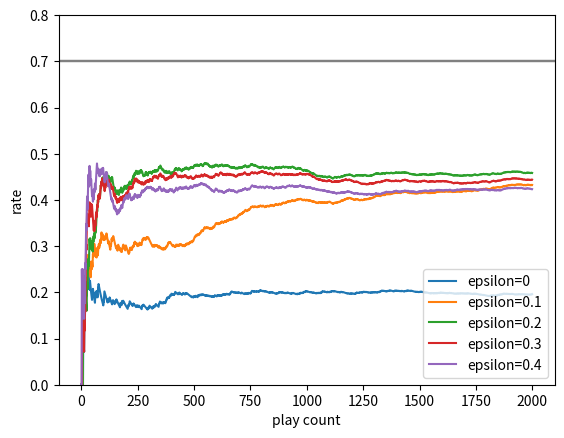

The matplotlib source for this figure:
import numpy as np
import matplotlib.pyplot as plt

"""
def result_train(self,rock,sci,pa):
    self.rock = rock
    self.sci = sci
    self.pa = pa
    # 出す手ごとの勝てる確率
    OBVERSE_PROP = np.array([rock, sci, pa])"""

OBVERSE_PROP = np.array([0.3, 0.5, 0.2])

TRIAL_NUMBER = 2000
# 勝負したときの勝敗 { 0 or 1 }
RESULT_DATA = np.array(
    [np.random.binomial(1, p, TRIAL_NUMBER)for p in OBVERSE_PROP])

HAND = range(3)

class Greedy(object):
    def __init__(self):
        self.rewards = dict()
        self.cnt = 0
        self.result = np.zeros(TRIAL_NUMBER)
        self.choiced_hands = np.array([])

    def get_reward(self, hand):
        return RESULT_DATA[hand][self.cnt]

    def estimate_q(self, hand):

        reward = self.rewards.get(hand)
        q = sum(reward) / float(len(reward)) if reward else 0
        return q

    def choice_hand(self):
        choiced_hand = np.argmax(
            [self.estimate_q(hand) for hand in HAND])
        return choiced_hand

    def first_throw(self):
        choiced_hand = np.random.choice(
            list(set(HAND) - set(self.rewards.keys())))
        self.rewards[choiced_hand] = [self.get_reward(choiced_hand)]
        self.cnt += 1

    def throw(self):
        choiced_hand = self.choice_hand()
        self.choiced_hands = np.append(self.choiced_hands, choiced_hand)
        reward = self.get_reward(choiced_hand)
        self.rewards[choiced_hand].append(reward)
        self.result[self.cnt] = reward
        self.cnt += 1

    def execute(self):
        print('execute')
        [self.first_throw() if i < len(HAND) else self. throw()
         for i in range(TRIAL_NUMBER)]

class EpsilonGreedy(Greedy):
    def __init__(self, epsilon):
        self.epsilon = epsilon
        super(EpsilonGreedy, self).__init__()

    def choice_hand(self):
        is_random = np.random.choice(
            2, 1, p=[1 - self.epsilon, self.epsilon])[0]
        choiced_hand = (np.random.choice(HAND) if is_random else
                        np.argmax([self.estimate_q(hand) for hand in HAND]))
        return choiced_hand

def verification(alg, title):
    print('choiced_hands: %s' % alg.choiced_hands)
    print('グーを出した回数: %s' % alg.choiced_hands[alg.choiced_hands==0].size)
    print('チョキを出した回数: %s' % alg.choiced_hands[alg.choiced_hands==1].size)
    print('パーを出した回数: %s' % alg.choiced_hands[alg.choiced_hands==2].size)
    plt.plot(np.cumsum(alg.result) / np.arange(1, TRIAL_NUMBER+1),label=title)
    plt.legend(loc='lower right')
    plt.axhline(y=0.7, color='gray')
    plt.xlabel('play count')
    plt.ylabel('rate')
    plt.ylim(0, 0.8)
    plt.show


epsilons = [0, 0.1, 0.2, 0.3, 0.4]
epsilon_greedy_list = [EpsilonGreedy(epsilon) for epsilon in epsilons]
[eg.execute() for eg in epsilon_greedy_list]
[verification(eg, 'epsilon='+str(eg.epsilon)) for eg in epsilon_greedy_list]
